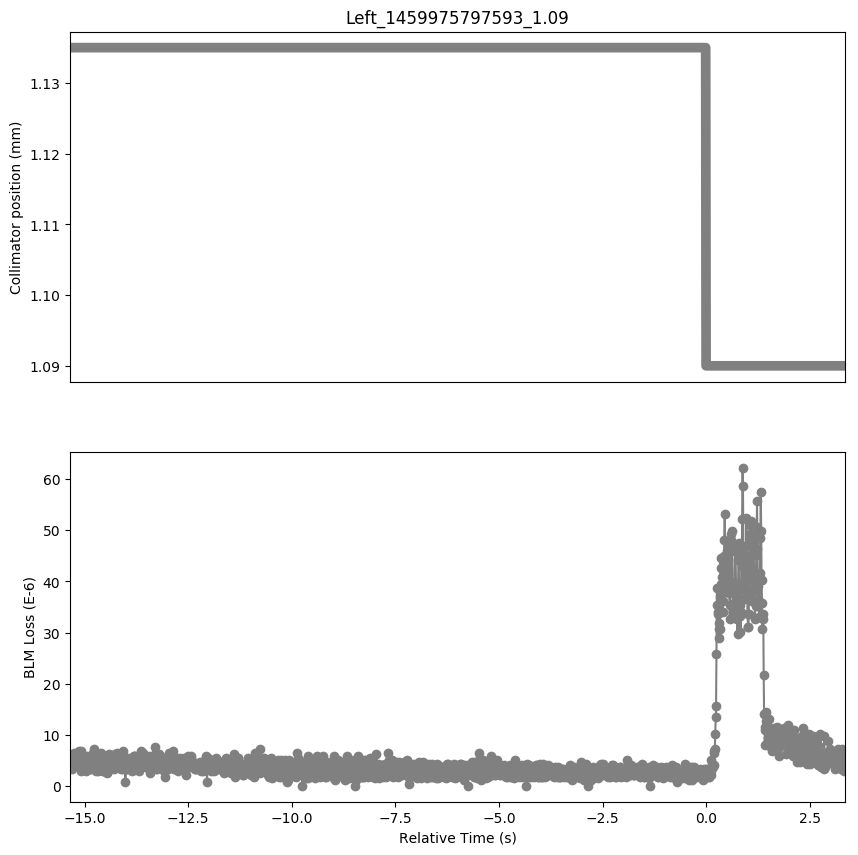

Source data for this figure (header and first rows):
Timestamp, position, BLMTI.06L7.B1E10_TCP.B6L7.B1
1459975782250, 1.135, 5.43e-06
1459975782260, 1.135, 5.43e-06
1459975782270, 1.135, 5.0680000000000004e-06
1459975782280, 1.135, 3.258e-06
1459975782290, 1.135, 4.343999999999999e-06
1459975782300, 1.135, 3.982e-06
1459975782310, 1.135, 5.792000000000001e-06
1459975782320, 1.135, 3.62e-06
1459975782330, 1.135, 3.982e-06
1459975782340, 1.135, 4.706e-06
1459975782350, 1.135, 6.516e-06
1459975782360, 1.135, 5.43e-06
1459975782370, 1.135, 5.43e-06
1459975782380, 1.135, 5.792000000000001e-06
1459975782390, 1.135, 5.43e-06
1459975782400, 1.135, 5.43e-06
1459975782410, 1.135, 4.343999999999999e-06
1459975782420, 1.135, 4.706e-06
1459975782430, 1.135, 3.982e-06
1459975782440, 1.135, 4.706e-06
1459975782450, 1.135, 4.343999999999999e-06
1459975782460, 1.135, 4.343999999999999e-06
1459975782470, 1.135, 6.877999999999999e-06
1459975782480, 1.135, 5.43e-06
1459975782490, 1.135, 5.43e-06
1459975782500, 1.135, 4.343999999999999e-06
1459975782510, 1.135, 6.877999999999999e-06
1459975782520, 1.135, 2.8960000000000003e-06
1459975782530, 1.135, 4.706e-06
1459975782540, 1.135, 3.982e-06
1459975782550, 1.135, 5.792000000000001e-06
1459975782560, 1.135, 4.343999999999999e-06
1459975782570, 1.135, 4.343999999999999e-06
1459975782580, 1.135, 4.343999999999999e-06
1459975782590, 1.135, 5.43e-06
1459975782600, 1.135, 4.343999999999999e-06
1459975782610, 1.135, 4.343999999999999e-06
1459975782620, 1.135, 4.706e-06
1459975782630, 1.135, 4.706e-06
1459975782640, 1.135, 2.8960000000000003e-06
1459975782650, 1.135, 5.43e-06
1459975782660, 1.135, 5.792000000000001e-06
1459975782670, 1.135, 5.0680000000000004e-06
1459975782680, 1.135, 4.706e-06
1459975782690, 1.135, 5.0680000000000004e-06
1459975782700, 1.135, 4.343999999999999e-06
1459975782710, 1.135, 5.0680000000000004e-06
1459975782720, 1.135, 3.258e-06
1459975782730, 1.135, 4.343999999999999e-06
1459975782740, 1.135, 3.258e-06
1459975782750, 1.135, 4.343999999999999e-06
1459975782760, 1.135, 3.982e-06
1459975782770, 1.135, 3.982e-06
1459975782780, 1.135, 5.792000000000001e-06
1459975782790, 1.135, 5.792000000000001e-06
1459975782800, 1.135, 6.516e-06
1459975782810, 1.135, 4.706e-06
1459975782820, 1.135, 7.24e-06
1459975782830, 1.135, 4.706e-06
1459975782840, 1.135, 5.0680000000000004e-06
... 1,809 more rows
